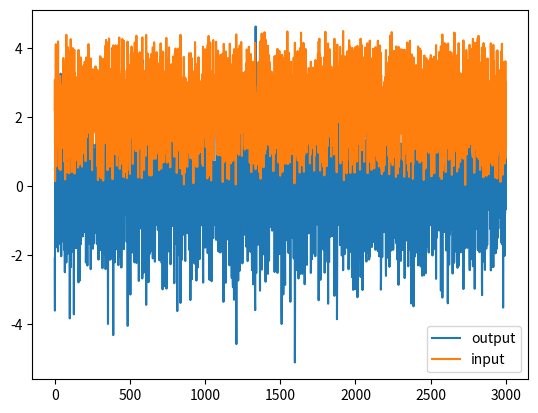
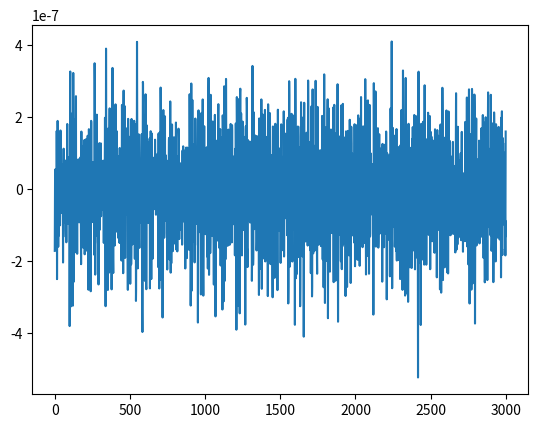

The script that saved these images, in order:
import numpy as np
import matplotlib.pyplot as plt
from numpy.polynomial import polynomial as p
from scipy import signal

#State-space operators 
A = np.array([[0, 1], [1, 2]])
A = np.array([[ 0.   ,      1. ,        0. ,        0. ,        0. ,        0. ,      ],
 [ 0.   ,      0. ,        1. ,        0.  ,       0.  ,       0.    ],
 [ 0.  ,       0. ,        0. ,        1.    ,     0.    ,     0.       ],
 [ 0.      ,   0.  ,       0. ,        0.  ,       1.  ,       0.       ],
 [ 0.     ,    0.   ,      0.   ,      0. ,        0.   ,      1.       ],
 [-0.5378974  ,2.981432 , -7.4844556 ,10.768508 , -9.31365 ,   4.5834928]])
B = np.array([[0], [1]])  # 2-dimensional column vector
B = np.array([[0.0], [0.0], [0.0], [0.0], [0.0], [1.0]])
C = np.array([[1, 2]])    # 2-dimensional row vector
C = np.array([[0.51050293, -2.1508305, 3.8449132, -3.5855603, 1.6916916, -0.30827755]])
D = np.array([1])
D = np.array([[-0.94907117]])
print(np.shape(A))
print(np.shape(B))
print(np.shape(C))
print(np.shape(D))

#get zeros and poles
z,p,k = signal.ss2zpk(A, B, C, D)
print('zeros: ',z)
print('zeros mag: ',np.abs(z))
print('poles mag: ',np.abs(p))

#number of time steps
n_t = 3000

#set input, initilize state variables to zero
alpha = 1.2223
beta = 3.334
u1 = np.float32(np.random.rand(n_t))
u2 = np.float32(np.random.rand(n_t))
u = u1*alpha + u2*beta
y1 = np.zeros(n_t)
y2 = np.zeros(n_t)
y = np.zeros(n_t)

#run state space system n_t times
x = np.array([[0], [0], [0], [0], [0], [0]])
for t in range(n_t):
    x_next = A@x + B*u1[t]*alpha
    y1[t] = C@x + D*u1[t]*alpha
    x = x_next

x = np.array([[0], [0], [0], [0], [0], [0]])
for t in range(n_t):
    x_next = A@x + B*u2[t]*beta
    y2[t] = C@x + D*u2[t]*beta
    x = x_next

x = np.array([[0], [0], [0], [0], [0], [0]])
for t in range(n_t):
    x_next = A@x + B*u[t]
    y[t] = C@x + D*u[t]
    x = x_next

plt.figure(1)
plt.plot(np.arange(0,n_t,1),y,label = 'output')
plt.plot(np.arange(0,n_t,1),u,label = 'input')
plt.legend()

plt.figure(2)
plt.plot(y - y1 - y2)

plt.show()